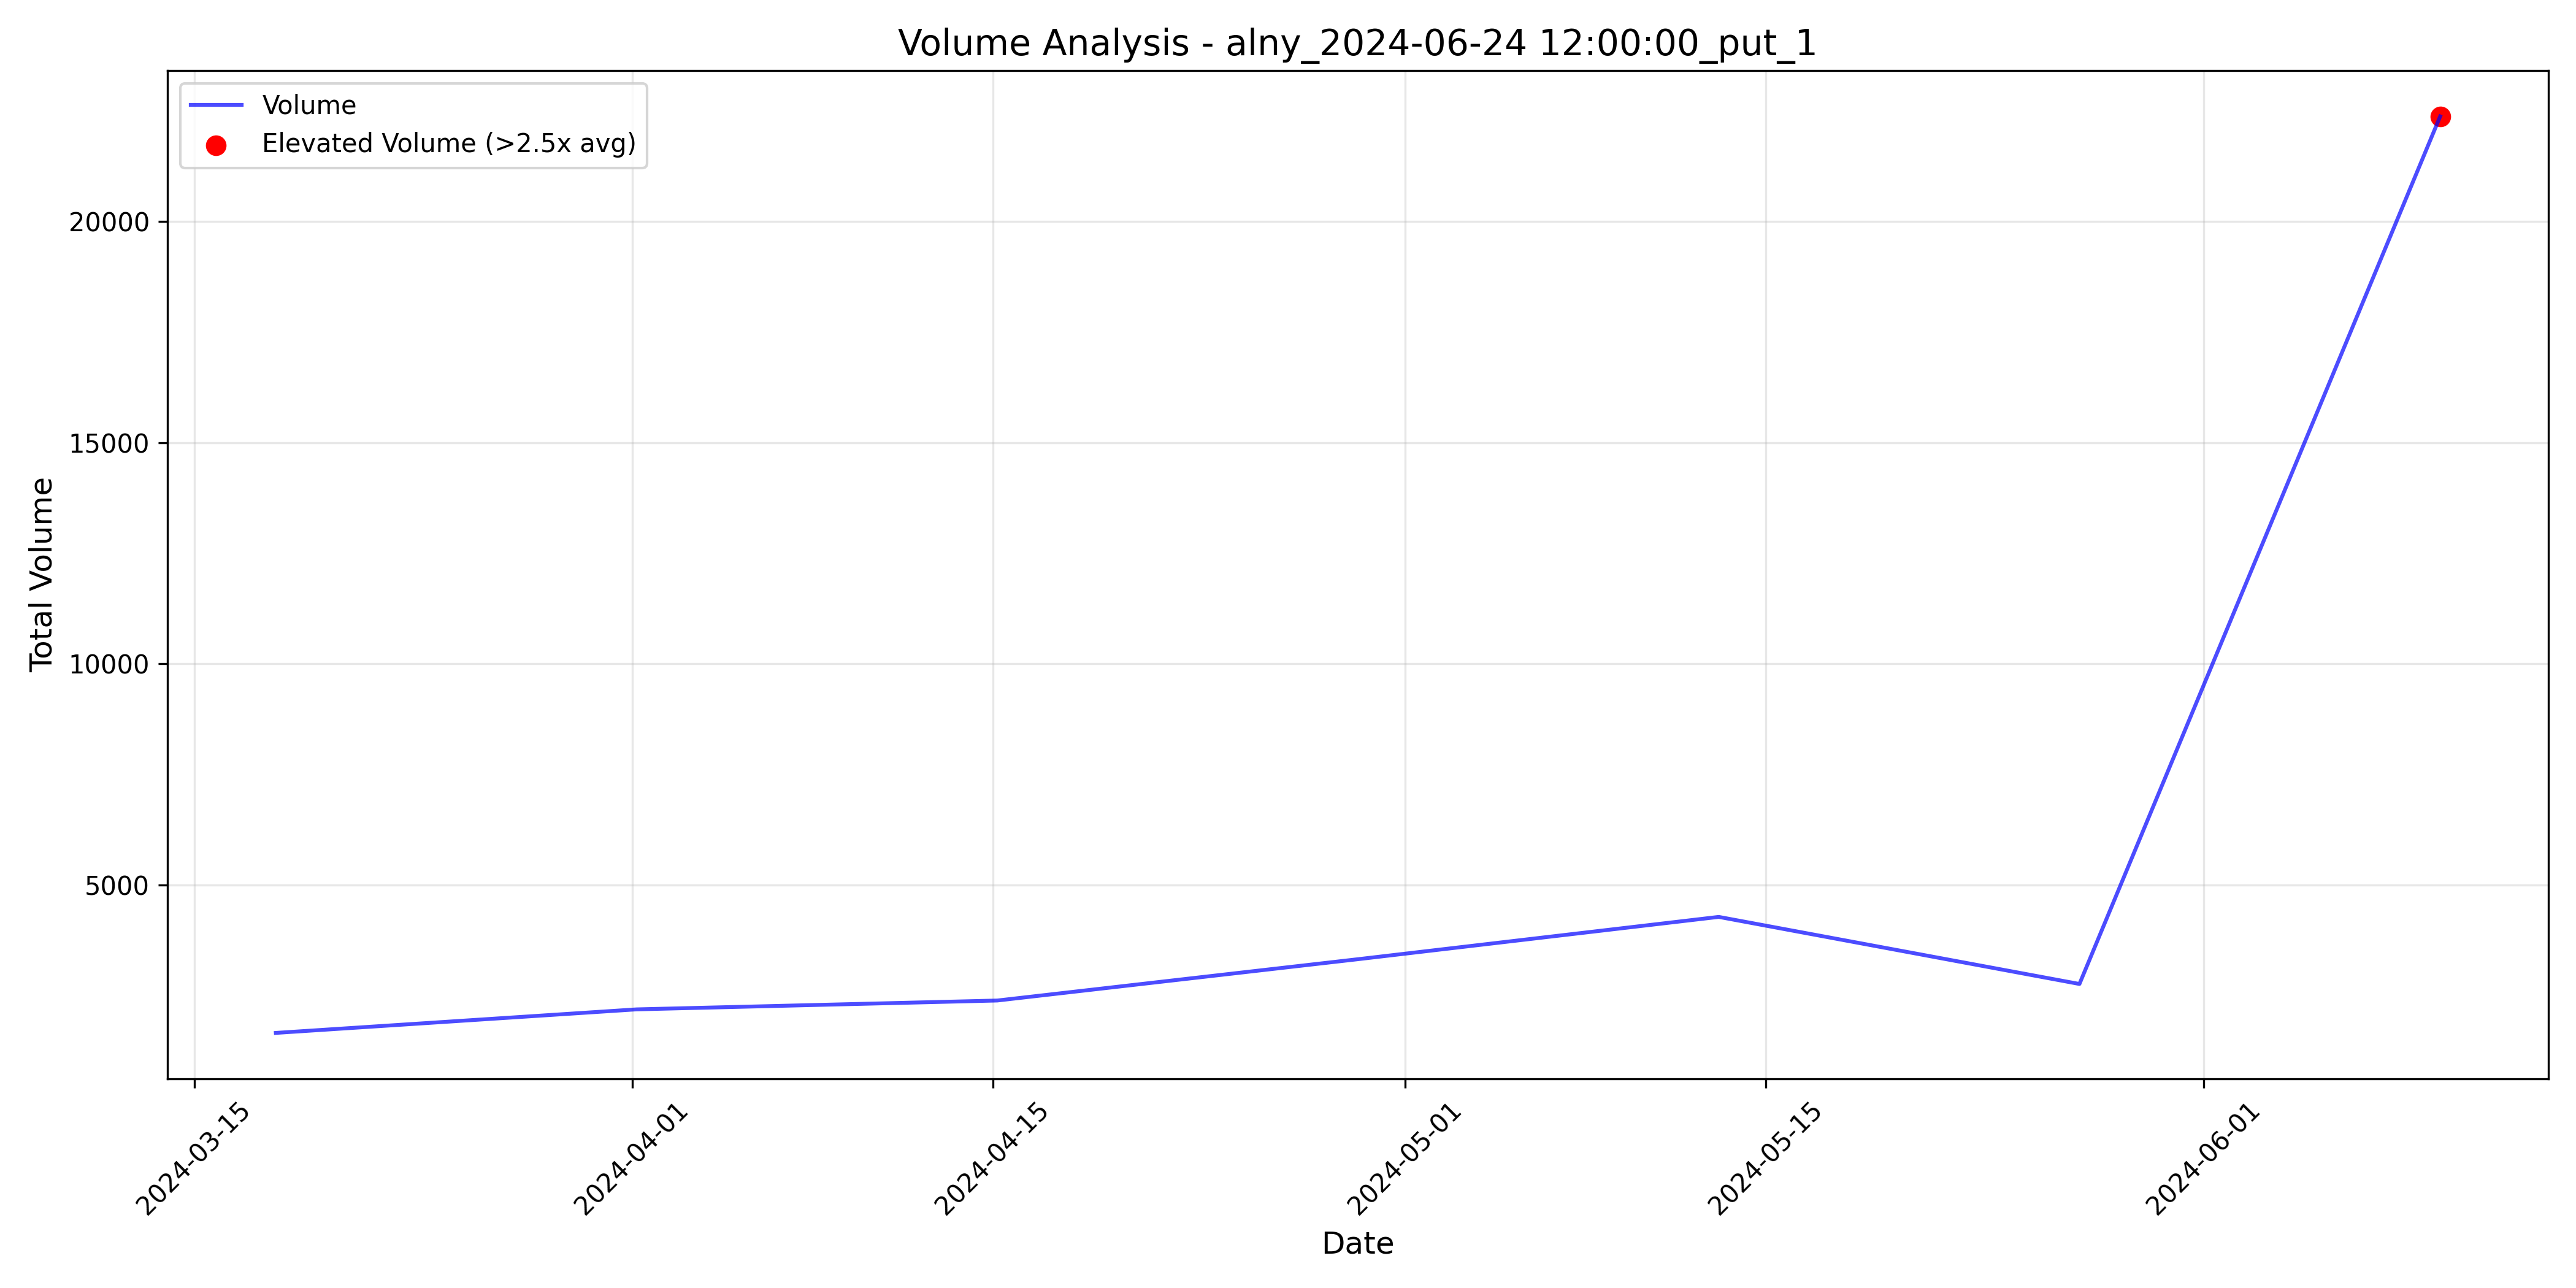

Values plotted in this chart, from the file beside it:
timestamp, total_volume, elevated_volume, threshold_used
2024-03-18 04:00:00+00:00, 1656, False, 2.5
2024-04-01 04:00:00+00:00, 2188, False, 2.5
2024-04-15 04:00:00+00:00, 2388, False, 2.5
2024-04-29 04:00:00+00:00, 3322, False, 2.5
2024-05-13 04:00:00+00:00, 4278, False, 2.5
2024-05-27 04:00:00+00:00, 2762, False, 2.5
2024-06-10 04:00:00+00:00, 22372, True, 2.5
